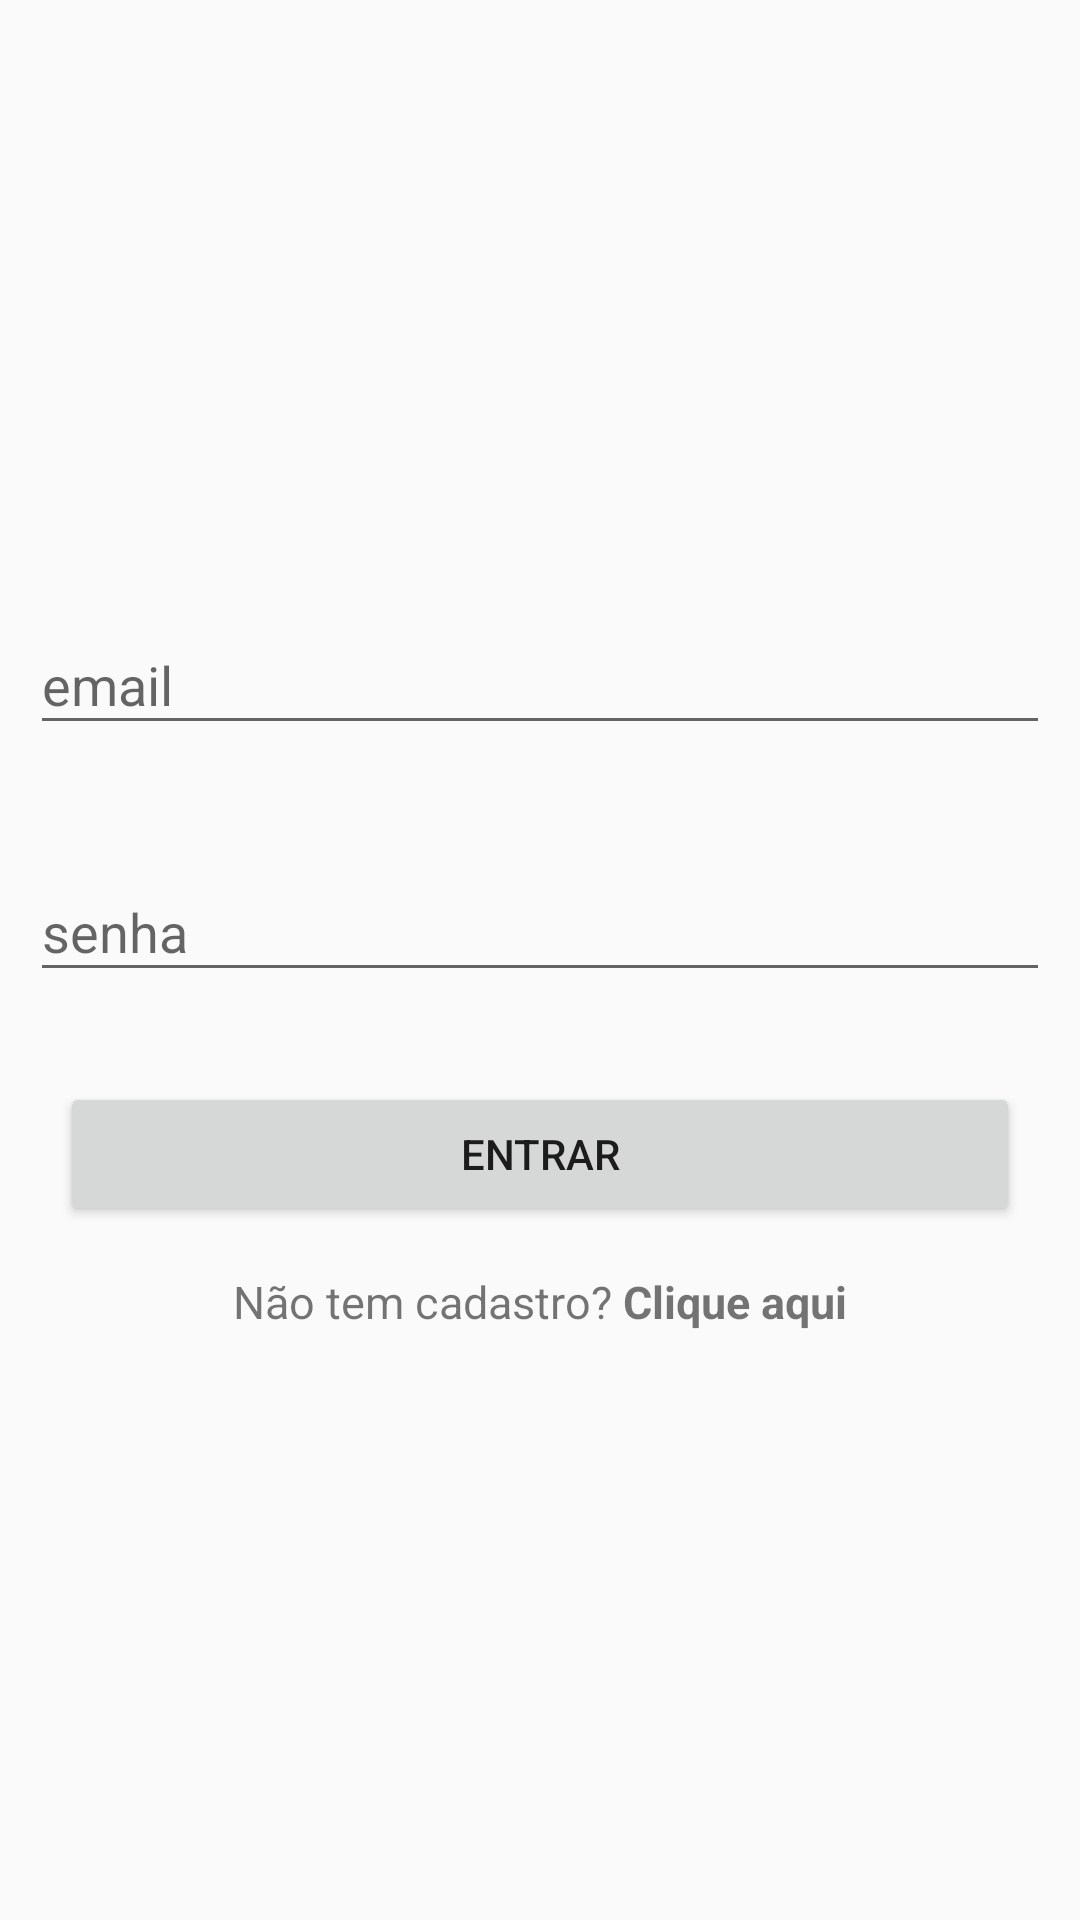

Layout XML and referenced resources for this Android screen:
<!-- AndroidManifest.xml: application theme AppTheme -->
<!-- res/layout/activity_main.xml -->
<?xml version="1.0" encoding="utf-8"?>
<RelativeLayout
    xmlns:android="http://schemas.android.com/apk/res/android"
    xmlns:app="http://schemas.android.com/apk/res-auto"
    xmlns:tools="http://schemas.android.com/tools"
    android:layout_width="match_parent"
    android:layout_height="match_parent"
    tools:context="com.example.android.snackquest.LoginActivity">

    <LinearLayout
        android:layout_width="match_parent"
        android:layout_height="wrap_content"
        android:layout_centerHorizontal="true"
        android:layout_centerVertical="true"
        android:orientation="vertical"
        android:gravity="center">

        <android.support.design.widget.TextInputLayout
            android:layout_height="wrap_content"
            android:layout_width="match_parent"
            android:layout_marginTop="10dp"
            android:padding="10dp">
            <EditText
                android:id="@+id/email"
                android:layout_width="match_parent"
                android:layout_height="wrap_content"
                android:hint="@string/email"
                android:inputType="textEmailAddress"
                android:imeOptions="actionNext"/>
        </android.support.design.widget.TextInputLayout>

        <android.support.design.widget.TextInputLayout
            android:layout_height="wrap_content"
            android:layout_width="match_parent"
            android:layout_marginTop="10dp"
            android:padding="10dp">
            <EditText
                android:id="@+id/password"
                android:layout_width="match_parent"
                android:layout_height="wrap_content"
                android:hint="@string/password"
                android:inputType="textPassword"
                android:ellipsize="start"
                android:imeOptions="actionDone"/>
        </android.support.design.widget.TextInputLayout>

        <LinearLayout
            android:layout_width="match_parent"
            android:layout_height="wrap_content"
            android:orientation="vertical"
            android:padding="20dp"
            android:gravity="center">

            <Button
                android:id="@+id/login_button"
                android:layout_width="match_parent"
                android:layout_height="wrap_content"
                android:text="@string/login"/>

            <LinearLayout
                android:layout_width="match_parent"
                android:layout_height="wrap_content"
                android:gravity="center_horizontal">
                <TextView
                    android:layout_width="wrap_content"
                    android:layout_height="wrap_content"
                    android:layout_marginTop="15dp"
                    android:text="@string/not_have_acc"
                    android:textSize="15sp"/>
                <TextView
                    android:layout_width="wrap_content"
                    android:layout_height="wrap_content"
                    android:layout_marginTop="15dp"
                    android:text=" "
                    android:textSize="15sp"/>
                <TextView
                    android:id="@+id/register_button"
                    android:layout_width="wrap_content"
                    android:layout_height="wrap_content"
                    android:layout_marginTop="15dp"
                    android:text="@string/click_here"
                    android:textSize="15sp"
                    android:textStyle="bold"
                    android:linksClickable="true"/>

            </LinearLayout>

        </LinearLayout>

        <TextView
            android:id="@+id/error_message"
            android:layout_width="match_parent"
            android:layout_height="match_parent"
            android:layout_margin="20dp"
            android:visibility="gone"/>

    </LinearLayout>

</RelativeLayout>
<!-- resources referenced by this layout -->
<resources>
  <string name="click_here">Clique aqui</string>
  <string name="email">email</string>
  <string name="login">entrar</string>
  <string name="not_have_acc">Não tem cadastro?</string>
  <string name="password">senha</string>
  <style name="AppTheme" parent="Theme.AppCompat.Light.DarkActionBar">
          
          <item name="colorPrimary">@color/colorPrimary</item>
          <item name="colorPrimaryDark">@color/colorPrimaryDark</item>
          <item name="colorAccent">@color/colorAccent</item>
      </style>
  <color name="colorPrimary">#3F51B5</color>
  <color name="colorPrimaryDark">#303F9F</color>
  <color name="colorAccent">#FF4081</color>
</resources>
